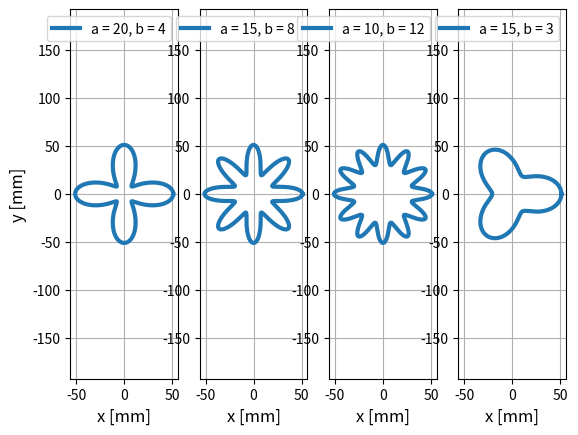

Python code for this plot:
import numpy as np
import matplotlib.pyplot as plt

# Parameters (modify these as you like)
r0 = 51.0    # base radius
a = 20     # amplitude
b = 4       # frequency (integer for classic rose-like patterns)

# Create theta values (0 to 2π is enough for integer k; try 0 to 4π for non‑integer k)
theta = np.linspace(0, 2 * np.pi, 1000)

fig, (ax1, ax2, ax3, ax4) = plt.subplots(1, 4, sharex=True)

# Compute r in polar coordinates
r = r0 + 20 * (np.cos(4 * theta)-1)
x = r * np.cos(theta)
y = r * np.sin(theta)
ax1.plot(x, y, linewidth=3, label = "a = 20, b = 4")
r = r0 + 15 * (np.cos(8 * theta)-1)
x = r * np.cos(theta)
y = r * np.sin(theta)
ax2.plot(x, y, linewidth=3, label = "a = 15, b = 8")
r = r0 + 10 * (np.cos(12 * theta)-1)
x = r * np.cos(theta)
y = r * np.sin(theta)
ax3.plot(x, y, linewidth=3, label = "a = 10, b = 12")
r = r0 + 15 * (np.cos(3 * theta)-1)
x = r * np.cos(theta)
y = r * np.sin(theta)
ax4.plot(x, y, linewidth=3, label = "a = 15, b = 3")
for ax in [ax1, ax2, ax3, ax4]:
    ax.axis('equal')              # preserve aspect ratio
    ax.set_xlabel('x [mm]', fontsize=12)
    ax.legend()
    ax.grid(True)
ax1.set_ylabel('y [mm]', fontsize=12)
plt.show()
